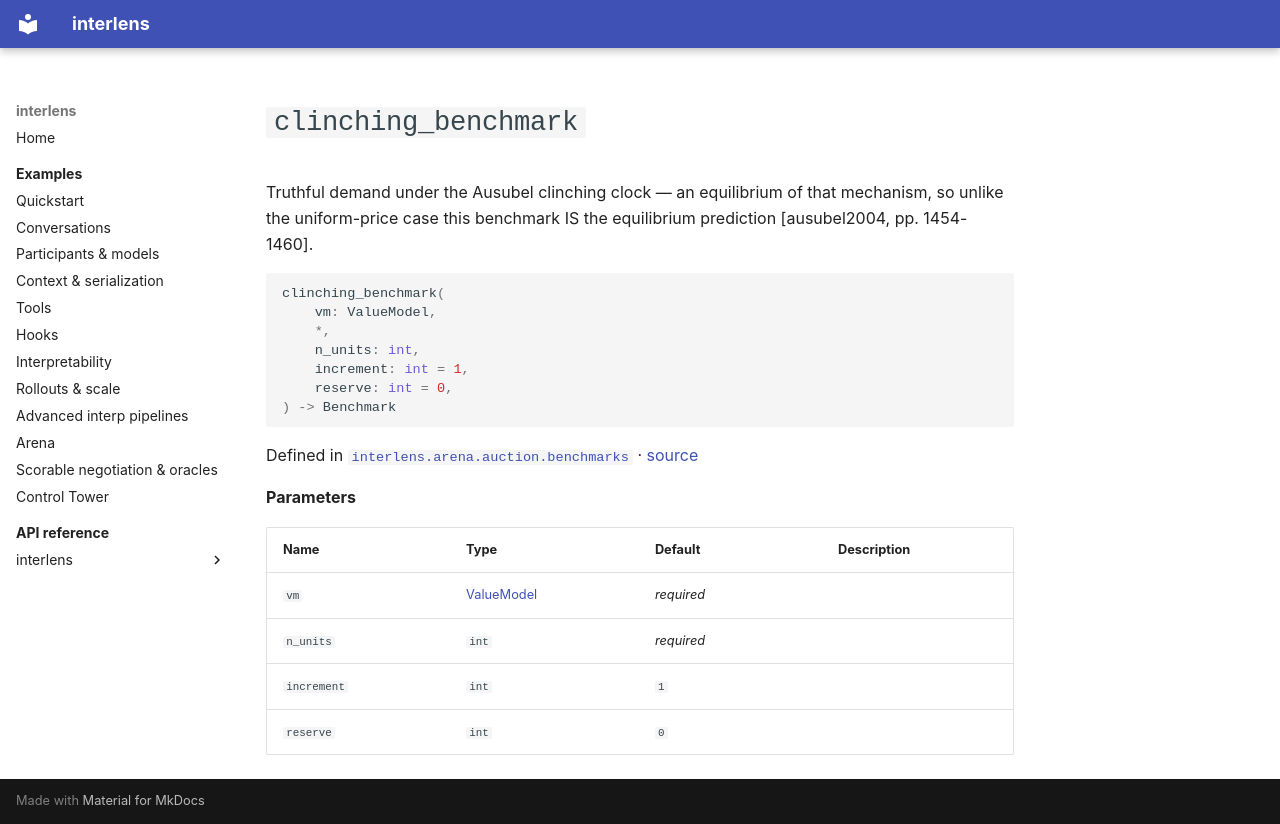

repository: Sid-MB/interlens · page: reference/interlens/arena/auction/benchmarks/clinching_benchmark/index.html · generator: mkdocs

# `clinching_benchmark`

Truthful demand under the Ausubel clinching clock — an equilibrium of that mechanism, so unlike the uniform-price case this benchmark IS the equilibrium prediction [ausubel2004, pp. 1454-1460].

```python
clinching_benchmark(
	vm: ValueModel,
	*,
	n_units: int,
	increment: int = 1,
	reserve: int = 0,
) -> Benchmark
```

Defined in [`interlens.arena.auction.benchmarks`](index.md) · [source](https://github.com/Sid-MB/interlens/blob/main/src/interlens/arena/auction/benchmarks.py#L438-L452)

**Parameters**

| Name | Type | Default | Description |
|---|---|---|---|
| `vm` | [ValueModel](../allocation/ValueModel.md) | *required* |  |
| `n_units` | `int` | *required* |  |
| `increment` | `int` | `1` |  |
| `reserve` | `int` | `0` |  |
